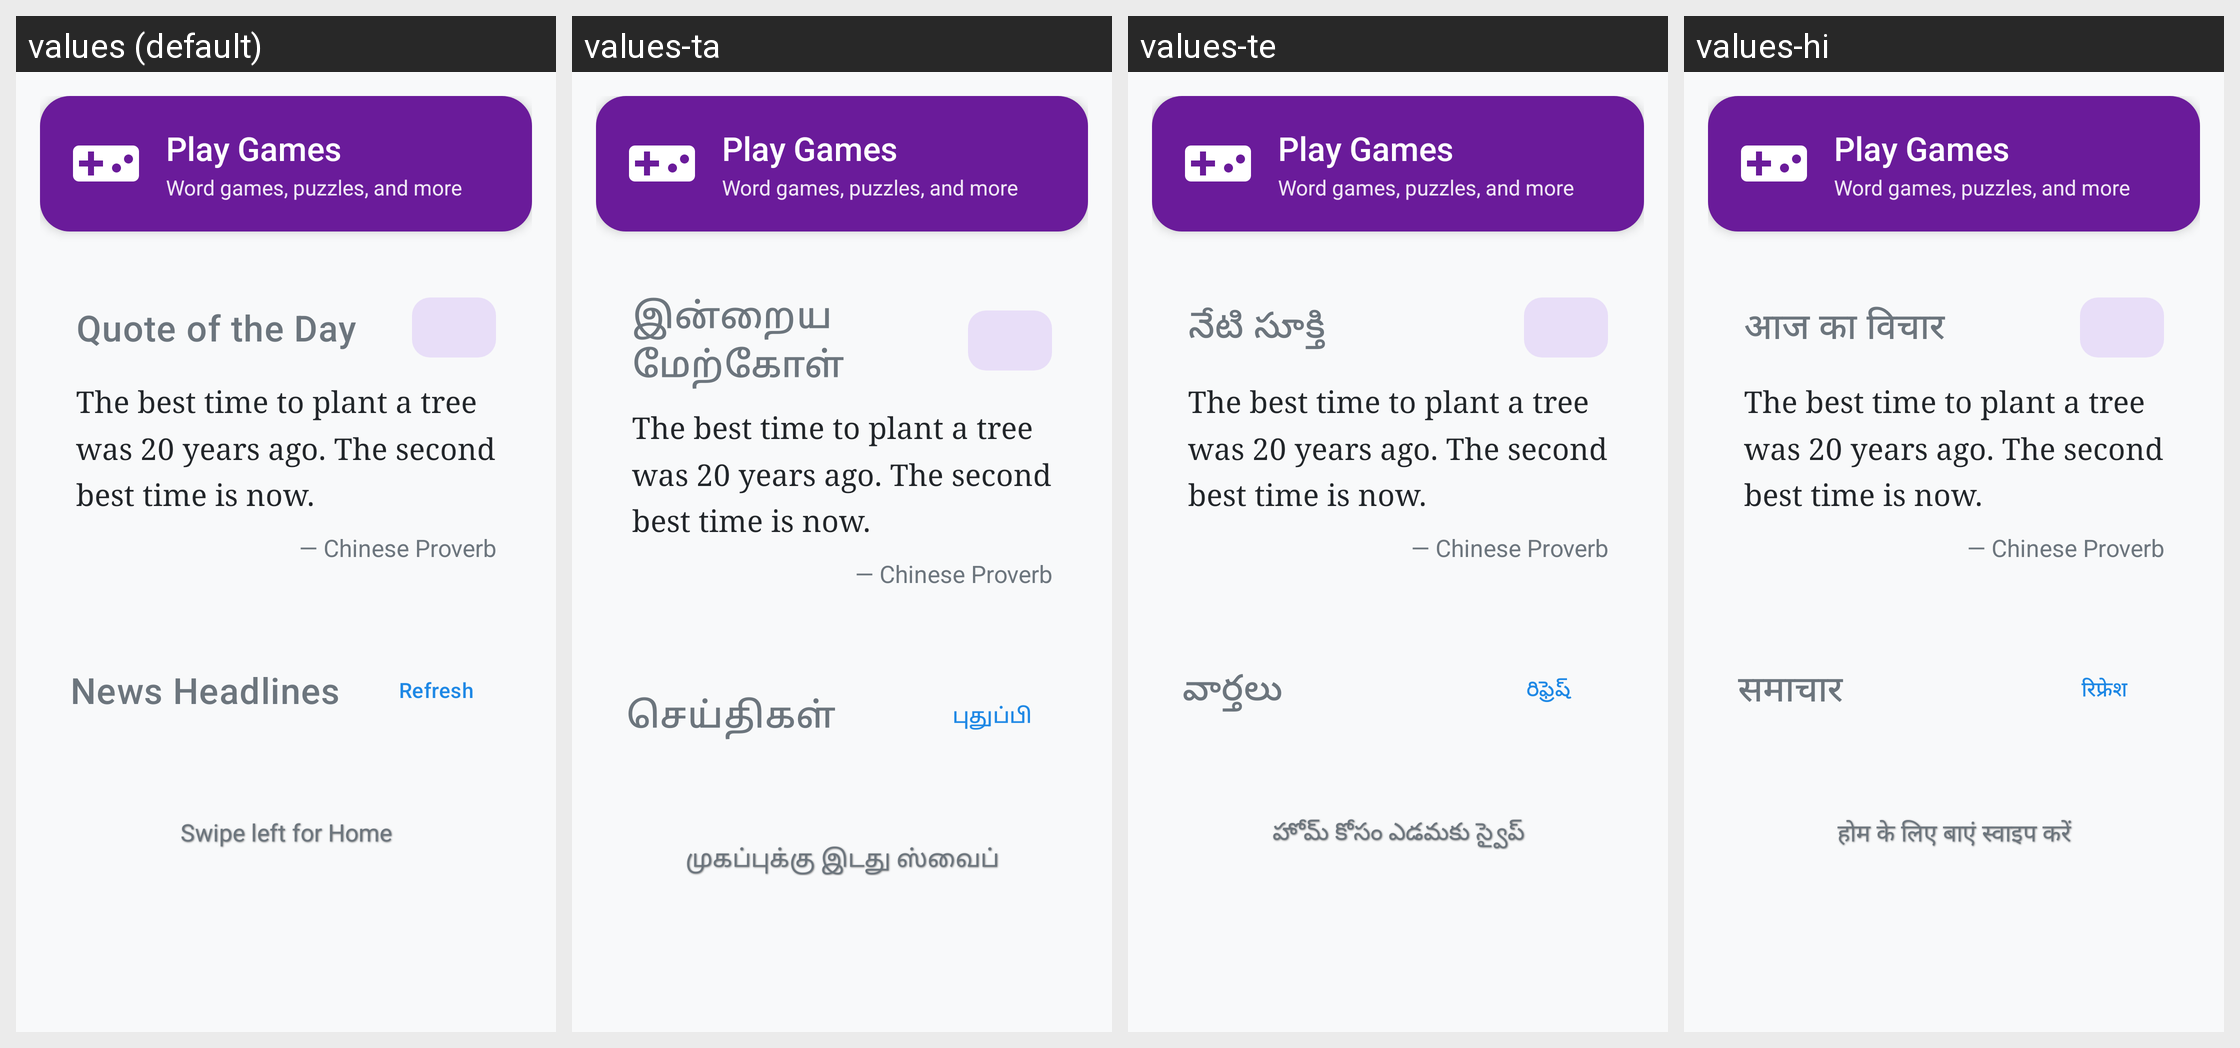

This grid shows one Android layout under several languages. Give, for every string resource on the screen, its name, the default text and each shown locale's text.
Android screen res/layout/layout_entertainment.xml rendered under 4 locales, left to right: values (default), values-ta, values-te, values-hi. Device: Nexus 5 (rendered at 1080×1920; each locale shown at half size, 540×960, under a caption strip naming it); theme Theme.ElderlyLauncher.
Other locales in the repository, not shown: values-bn.
Strings drawn on this screen, with the default value and each locale's value (text and hints the layout hard-codes, and strings that could not be matched under every locale, appear in the picture but are not listed):

games_title
  values: Play Games
  values-ta: Play Games  [not translated; the default value is used]
  values-te: Play Games  [not translated; the default value is used]
  values-hi: Play Games  [not translated; the default value is used]

games_subtitle
  values: Word games, puzzles, and more
  values-ta: Word games, puzzles, and more  [not translated; the default value is used]
  values-te: Word games, puzzles, and more  [not translated; the default value is used]
  values-hi: Word games, puzzles, and more  [not translated; the default value is used]

quote_of_the_day
  values: Quote of the Day
  values-ta: இன்றைய மேற்கோள்
  values-te: నేటి సూక్తి
  values-hi: आज का विचार

news_headlines
  values: News Headlines
  values-ta: செய்திகள்
  values-te: వార్తలు
  values-hi: समाचार

refresh
  values: Refresh
  values-ta: புதுப்பி
  values-te: రిఫ్రెష్
  values-hi: रिफ्रेश

swipe_hint_entertainment
  values: Swipe left for Home
  values-ta: முகப்புக்கு இடது ஸ்வைப்
  values-te: హోమ్ కోసం ఎడమకు స్వైప్
  values-hi: होम के लिए बाएं स्वाइप करें
